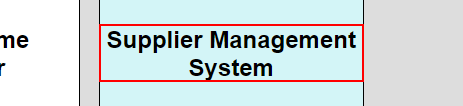
Workflow: OCR

Step 1: get-text from the element 'Supplier Management System' in window 'RPA Sample Apps' (chrome.exe)
